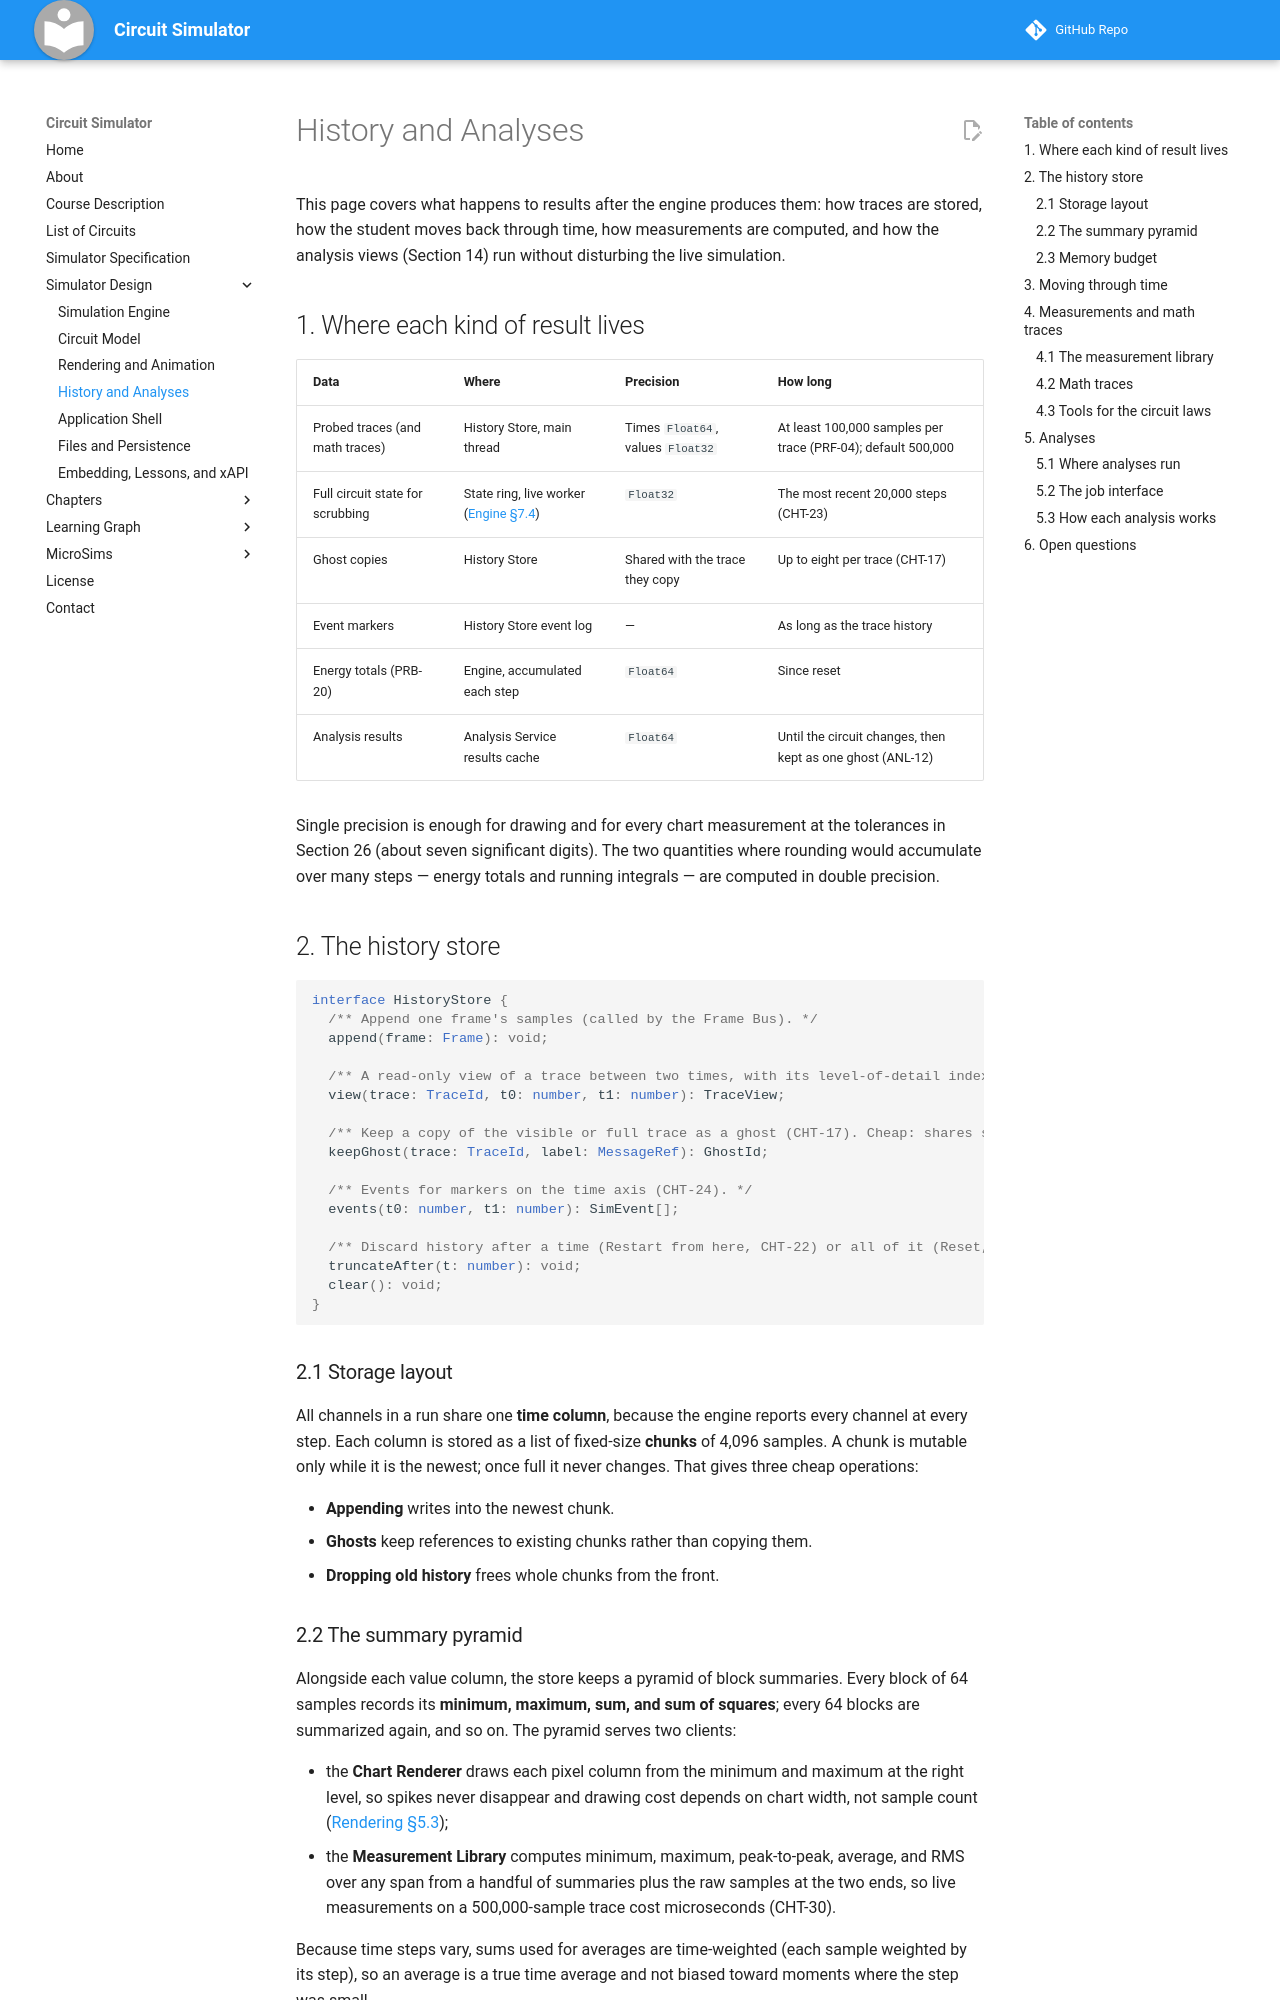

repository: dmccreary/circuit-simulator · page: design/history-and-analysis/index.html · generator: mkdocs

---
title: History and Analyses Design
description: Design of the trace history store, scrubbing through time, chart measurements and math traces, and the analysis service for DC, frequency response, sweeps, and spectra.
---

# History and Analyses

This page covers what happens to results after the engine produces them:
how traces are stored, how the student moves back through time, how
measurements are computed, and how the analysis views (Section 14) run
without disturbing the live simulation.

## 1. Where each kind of result lives

| Data | Where | Precision | How long |
|---|---|---|---|
| Probed traces (and math traces) | History Store, main thread | Times `Float64`, values `Float32` | At least 100,000 samples per trace (PRF-04); default 500,000 |
| Full circuit state for scrubbing | State ring, live worker ([Engine §7.4](simulation-engine.md#74-the-full-state-history-ring)) | `Float32` | The most recent 20,000 steps (CHT-23) |
| Ghost copies | History Store | Shared with the trace they copy | Up to eight per trace (CHT-17) |
| Event markers | History Store event log | — | As long as the trace history |
| Energy totals (PRB-20) | Engine, accumulated each step | `Float64` | Since reset |
| Analysis results | Analysis Service results cache | `Float64` | Until the circuit changes, then kept as one ghost (ANL-12) |

Single precision is enough for drawing and for every chart measurement
at the tolerances in Section 26 (about seven significant digits). The two
quantities where rounding would accumulate over many steps — energy
totals and running integrals — are computed in double precision.

## 2. The history store

```ts
interface HistoryStore {
  /** Append one frame's samples (called by the Frame Bus). */
  append(frame: Frame): void;

  /** A read-only view of a trace between two times, with its level-of-detail index. */
  view(trace: TraceId, t0: number, t1: number): TraceView;

  /** Keep a copy of the visible or full trace as a ghost (CHT-17). Cheap: shares storage. */
  keepGhost(trace: TraceId, label: MessageRef): GhostId;

  /** Events for markers on the time axis (CHT-24). */
  events(t0: number, t1: number): SimEvent[];

  /** Discard history after a time (Restart from here, CHT-22) or all of it (Reset, SIM-03). */
  truncateAfter(t: number): void;
  clear(): void;
}
```

### 2.1 Storage layout

All channels in a run share one **time column**, because the engine
reports every channel at every step. Each column is stored as a list of
fixed-size **chunks** of 4,096 samples. A chunk is mutable only while it
is the newest; once full it never changes. That gives three cheap
operations:

- **Appending** writes into the newest chunk.
- **Ghosts** keep references to existing chunks rather than copying them.
- **Dropping old history** frees whole chunks from the front.

### 2.2 The summary pyramid

Alongside each value column, the store keeps a pyramid of block
summaries. Every block of 64 samples records its **minimum, maximum,
sum, and sum of squares**; every 64 blocks are summarized again, and so
on. The pyramid serves two clients:

- the **Chart Renderer** draws each pixel column from the minimum and
  maximum at the right level, so spikes never disappear and drawing cost
  depends on chart width, not sample count
  ([Rendering §5.3](rendering.md#53-drawing-a-trace-fast));
- the **Measurement Library** computes minimum, maximum, peak-to-peak,
  average, and RMS over any span from a handful of summaries plus the
  raw samples at the two ends, so live measurements on a 500,000-sample
  trace cost microseconds (CHT-30).

Because time steps vary, sums used for averages are time-weighted (each
sample weighted by its step), so an average is a true time average and
not biased toward moments where the step was small.
